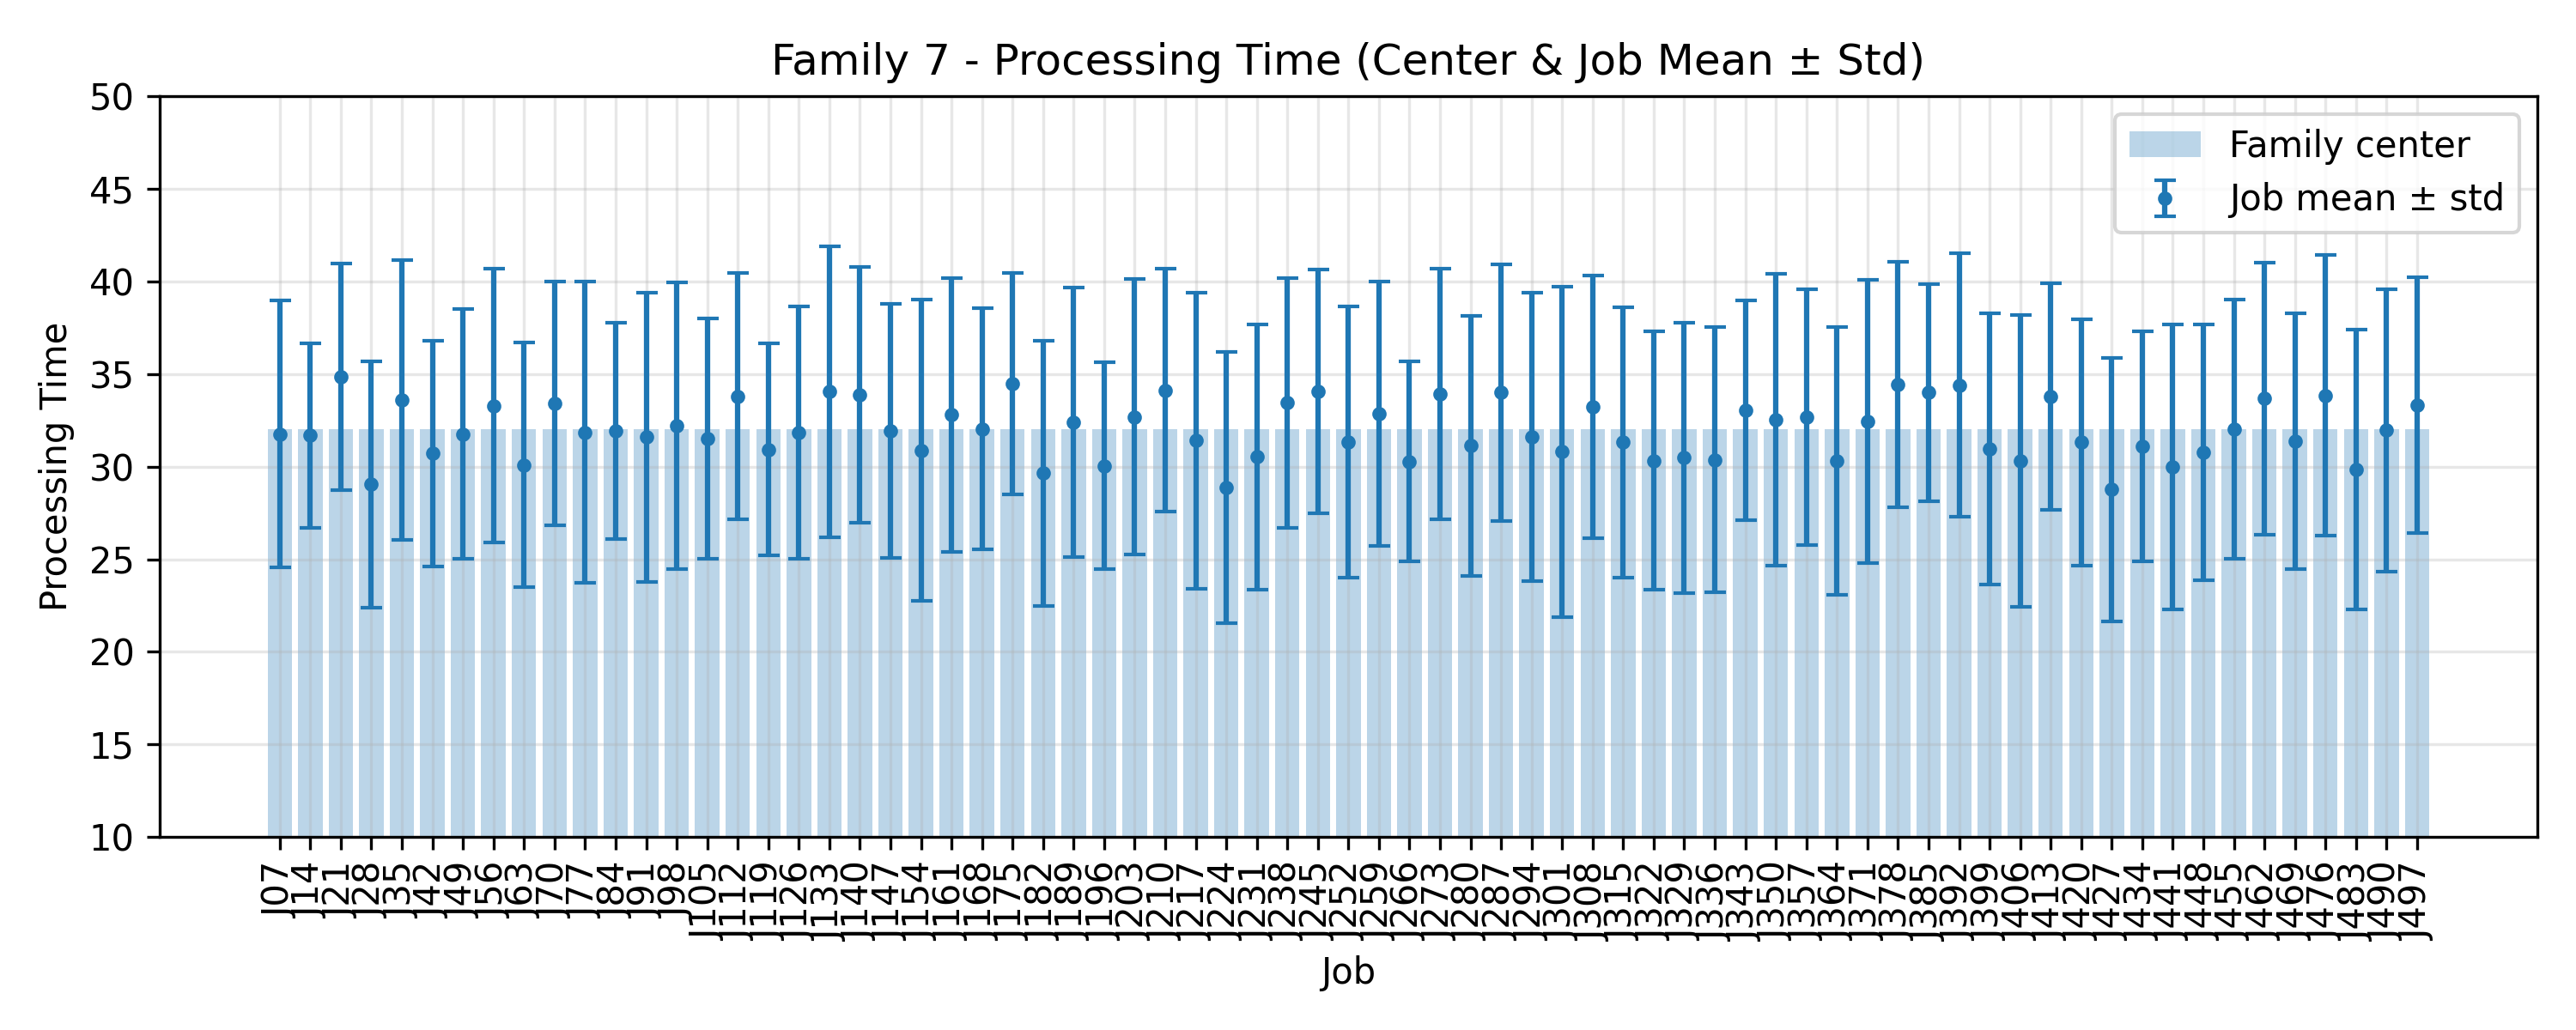

The data file committed next to this chart (first rows):
JobIndex, JobCode, MeanProcessingTime, StdProcessingTime, FamilyCenter
7, J07, 31.76, 7.213, 32.0
14, J14, 31.68, 4.978, 32.0
21, J21, 34.84, 6.117, 32.0
28, J28, 29.04, 6.66, 32.0
35, J35, 33.6, 7.568, 32.0
42, J42, 30.72, 6.096, 32.0
49, J49, 31.76, 6.737, 32.0
56, J56, 33.28, 7.389, 32.0
63, J63, 30.08, 6.603, 32.0
70, J70, 33.4, 6.573, 32.0
77, J77, 31.84, 8.132, 32.0
84, J84, 31.92, 5.844, 32.0
91, J91, 31.6, 7.803, 32.0
98, J98, 32.2, 7.741, 32.0
105, J105, 31.52, 6.481, 32.0
112, J112, 33.8, 6.633, 32.0
119, J119, 30.92, 5.727, 32.0
126, J126, 31.84, 6.822, 32.0
133, J133, 34.04, 7.851, 32.0
140, J140, 33.88, 6.913, 32.0
147, J147, 31.92, 6.852, 32.0
154, J154, 30.88, 8.135, 32.0
161, J161, 32.8, 7.381, 32.0
168, J168, 32.04, 6.508, 32.0
175, J175, 34.48, 5.967, 32.0
182, J182, 29.64, 7.171, 32.0
189, J189, 32.4, 7.266, 32.0
196, J196, 30.04, 5.582, 32.0
203, J203, 32.68, 7.444, 32.0
210, J210, 34.12, 6.556, 32.0
217, J217, 31.4, 7.985, 32.0
224, J224, 28.88, 7.334, 32.0
231, J231, 30.52, 7.167, 32.0
238, J238, 33.44, 6.73, 32.0
245, J245, 34.08, 6.578, 32.0
252, J252, 31.32, 7.325, 32.0
259, J259, 32.84, 7.137, 32.0
266, J266, 30.28, 5.4, 32.0
273, J273, 33.92, 6.764, 32.0
280, J280, 31.12, 7.01, 32.0
287, J287, 34.0, 6.934, 32.0
294, J294, 31.6, 7.777, 32.0
301, J301, 30.8, 8.931, 32.0
308, J308, 33.24, 7.09, 32.0
315, J315, 31.32, 7.298, 32.0
322, J322, 30.32, 6.973, 32.0
329, J329, 30.48, 7.294, 32.0
336, J336, 30.36, 7.16, 32.0
343, J343, 33.04, 5.943, 32.0
350, J350, 32.52, 7.875, 32.0
357, J357, 32.68, 6.892, 32.0
364, J364, 30.32, 7.221, 32.0
371, J371, 32.44, 7.663, 32.0
378, J378, 34.44, 6.622, 32.0
385, J385, 34.0, 5.872, 32.0
392, J392, 34.4, 7.116, 32.0
399, J399, 30.96, 7.329, 32.0
406, J406, 30.32, 7.888, 32.0
413, J413, 33.8, 6.119, 32.0
420, J420, 31.32, 6.65, 32.0
... 11 more rows
